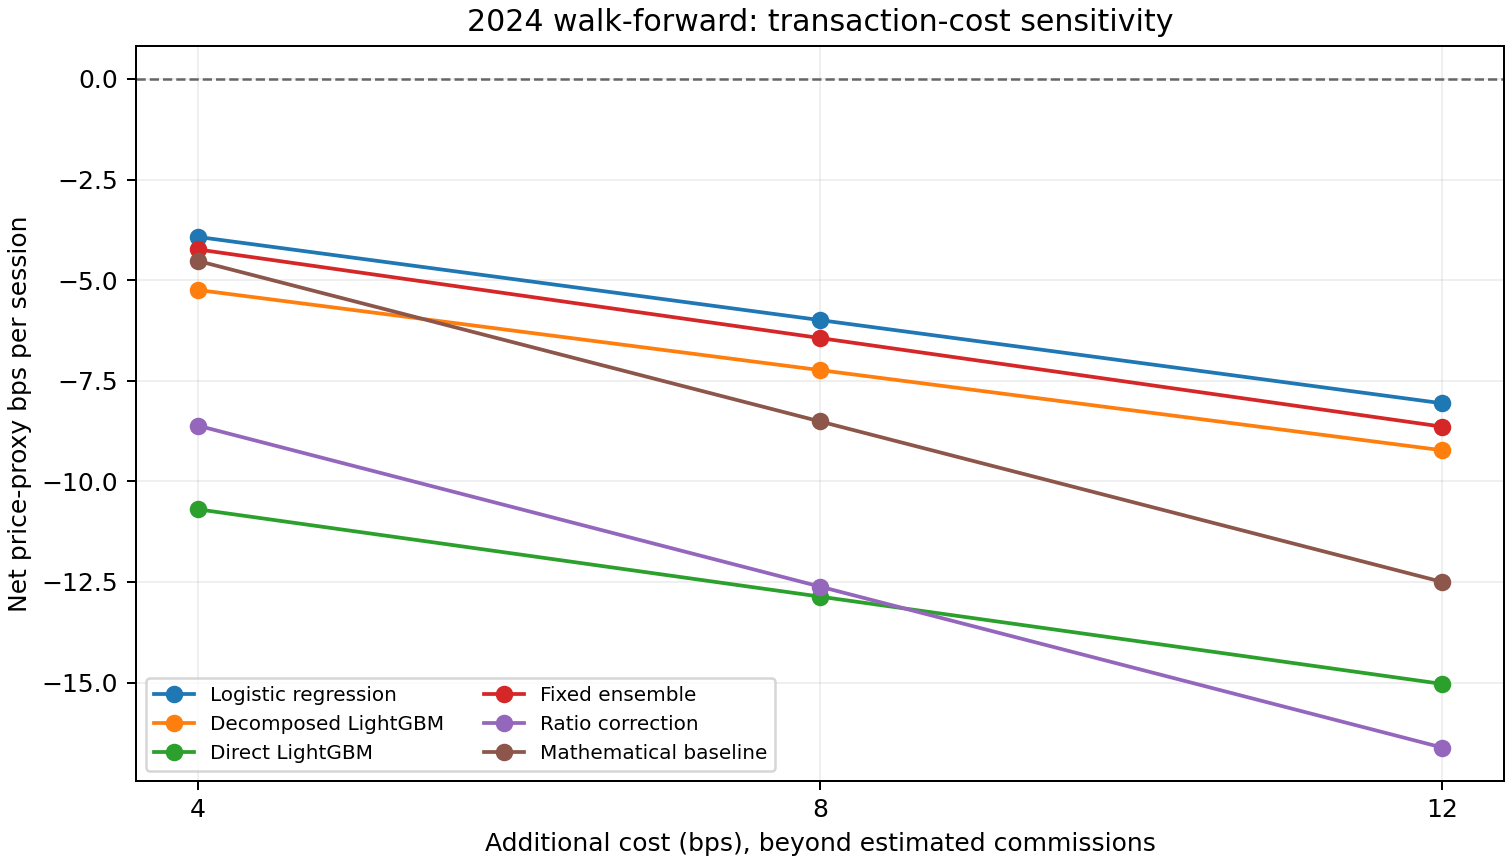

Data behind this chart, as committed beside it:
model, label, additional_cost_bps, net_bps_per_session, ci_low, ci_high, sessions, trades
logistic, Logistic regression, 4, -3.926, -10.13, 2.007, 247, 383
decomposed, Decomposed LightGBM, 4, -5.244, -11.85, 0.8545, 247, 369
direct, Direct LightGBM, 4, -10.69, -18.31, -3.593, 247, 402
ensemble, Fixed ensemble, 4, -4.237, -7.967, -0.543, 247, 408
correction, Ratio correction, 4, -8.616, -13.3, -4.128, 247, 741
math, Mathematical baseline, 4, -4.522, -7.575, -1.462, 247, 739
logistic, Logistic regression, 8, -5.993, -12.15, -0.006684, 247, 383
decomposed, Decomposed LightGBM, 8, -7.236, -13.88, -1.128, 247, 369
direct, Direct LightGBM, 8, -12.86, -20.53, -5.747, 247, 402
ensemble, Fixed ensemble, 8, -6.439, -10.23, -2.754, 247, 408
correction, Ratio correction, 8, -12.62, -17.3, -8.128, 247, 741
math, Mathematical baseline, 8, -8.512, -11.56, -5.447, 247, 739
logistic, Logistic regression, 12, -8.061, -14.25, -2.12, 247, 383
decomposed, Decomposed LightGBM, 12, -9.228, -15.9, -3.075, 247, 369
direct, Direct LightGBM, 12, -15.03, -22.83, -7.821, 247, 402
ensemble, Fixed ensemble, 12, -8.641, -12.57, -4.879, 247, 408
correction, Ratio correction, 12, -16.62, -21.3, -12.13, 247, 741
math, Mathematical baseline, 12, -12.5, -15.54, -9.443, 247, 739
